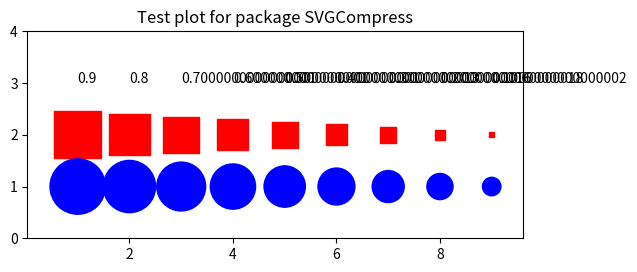

Write Python code to recreate this figure. (Note: this script raises an exception after producing the figure.)
from matplotlib import pylab
import numpy

def square_factory(x, y, h, ax, color = 'red'):
    left = x - 0.5*h
    right = x + 0.5*h
    bottom = y - 0.5*h
    top = y + 0.5*h
    x = (left, right)
    ax.fill_between(x, y1 = top, y2 = bottom, color = color)

def circle_factory(x, y, r, ax, color = 'blue'):
    circle = pylab.Circle((x, y), r, color = color)
    ax.add_patch(circle)

fig = pylab.figure()
ax = fig.add_subplot(111, aspect='equal')
x_list = numpy.arange(1, 10) # X values
y_list = numpy.tile(numpy.ones(1), x_list.size) # Y Values
h_list = numpy.arange(0.9, 0, -0.1) # Square height (also area
r_list = numpy.sqrt(h_list/numpy.pi) # Calculate radius for circle of area h
for x, y, h, r in zip(x_list, y_list, h_list, r_list):
    square_factory(x, y + 1, h, ax)
    circle_factory(x, y, r, ax)
    pylab.text(x, y + 2, str(h))
    ax.set_ylim(0, 4)
ax.set_title('Test plot for package SVGCompress')
pylab.savefig(filename = 'test/matplotlib_test.svg', format = 'svg')
pylab.show()
